Run: headless pygame with SDL's dummy video driver; simulated clock (each Clock.tick advances the game by its frame time, no real sleeping); random seed 0; keys injected as events and as key.get_pressed() state; no mouse input; restart key R tapped at the start of phases 3 and 4.
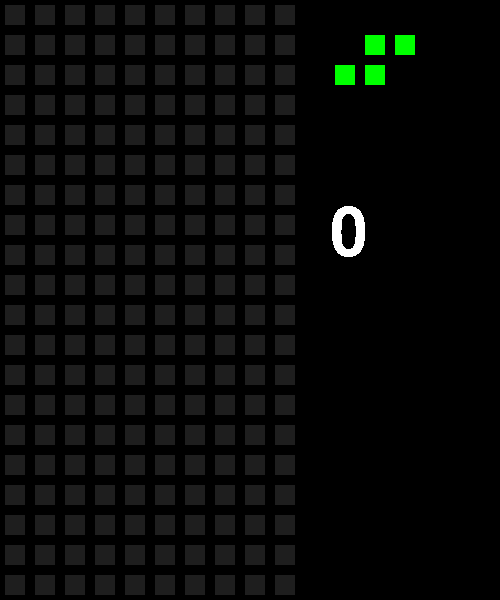
Frame 1 of 4 · flips 1–60 · no input
Frame 2 of 4 · flips 61–180 · tapped SPACE, RETURN · held RIGHT (→), D · screen unchanged from frame 1, image omitted
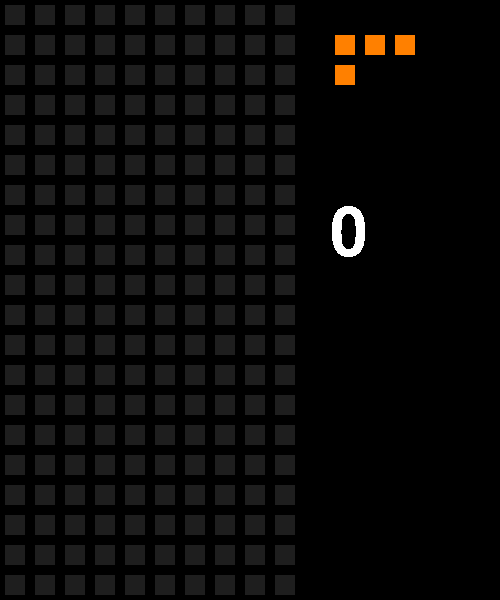
Frame 3 of 4 · flips 181–300 · tapped R · held DOWN (↓), S
Frame 4 of 4 · flips 301–420 · tapped R · held LEFT (←), A, UP (↑), W · screen same as frame 1, image omitted

The pygame program that drew these frames:

import pygame
import random

class InputHandler:
    def __init__(self):
        self.left=False
        self.right=False
        self.down=False

        self.rotate=False
        
        self.pause=False
        self.reset=False
    def processInputs(self):
        global running

        for event in pygame.event.get():
            if event.type==pygame.QUIT:
                running=False
            if event.type==pygame.KEYDOWN:
                if event.key==pygame.K_q:
                    running=False

                self.pause=True if event.key==pygame.K_p else False
                    
                self.reset=True if event.key==pygame.K_r else False
                    
                self.rotate=True  if event.key==pygame.K_SPACE or event.key==pygame.K_UP or event.key==pygame.K_w else False
                           

        keys = pygame.key.get_pressed()

        self.left=True if keys[pygame.K_a] or keys[pygame.K_LEFT] else False
        self.right=True if keys[pygame.K_d] or keys[pygame.K_RIGHT] else False
        self.down=True if keys[pygame.K_s] or keys[pygame.K_DOWN] else False         

class TetrisGame:
    def __init__(self, screenX, screenY):
        self.inputHandler=InputHandler()

        self.field=[[0 for x in range(10)] for y in range(20)]
        self.score=0
        self.gameOver=False
        self.paused=False
        self.blockSize=30
        self.nextPieceReady=True

        self.blocks=[
    [#I
     [[0,0,0,0],
      [1,1,1,1],
      [0,0,0,0],
      [0,0,0,0]],

     [[0,0,1,0], 
      [0,0,1,0],
      [0,0,1,0],
      [0,0,1,0]],

     [[0,0,0,0],
      [1,1,1,1],
      [0,0,0,0],
      [0,0,0,0]],
     
     [[0,0,1,0],
      [0,0,1,0],
      [0,0,1,0],
      [0,0,1,0]]
    ],
    
    [#O
     [[2,2],
      [2,2]],

     [[2,2],
      [2,2]],

     [[2,2],
      [2,2]],

     [[2,2],
      [2,2]]
    ],
     
    [#T
     [[0,0,0],
      [3,3,3],
      [0,3,0]],

     [[0,3,0],
      [3,3,0],
      [0,3,0]],

     [[0,3,0],
      [3,3,3],
      [0,0,0]],

     [[0,3,0],
      [0,3,3],
      [0,3,0]]
    ],
    
    [#S
     [[0,0,0],
      [0,4,4],
      [4,4,0]],
    
     [[4,0,0],
      [4,4,0],
      [0,4,0]],
     
     [[0,0,0],
      [0,4,4],
      [4,4,0]],
     
     [[4,0,0],
      [4,4,0],
      [0,4,0]],
    ],
    
    [#Z
     [[0,0,0],
      [5,5,0],
      [0,5,5]], 
       
     [[0,0,5],
      [0,5,5],
      [0,5,0]],
       
     [[0,0,0],
      [5,5,0],
      [0,5,5]],
       
     [[0,0,5],
      [0,5,5],
      [0,5,0]],
    ],
    
    [#J
     [[0,0,0],
      [6,6,6],
      [0,0,6]],

     [[0,6,0],
      [0,6,0],
      [6,6,0]],
    
     [[0,0,0],
      [6,0,0],
      [6,6,6]], 
    
     [[0,6,6],
      [0,6,0],
      [0,6,0]]
    ],
    
    [#L
     [[0,0,0],
      [7,7,7],
      [7,0,0]],
     
     [[7,7,0],
      [0,7,0],
      [0,7,0]],

     [[0,0,0],
      [0,0,7],
      [7,7,7]],

     [[0,7,0],
      [0,7,0],
      [0,7,7]]
    ]
    ]
        
        self.currentFallingPiece=None

        block=random.choice(self.blocks)[0]
        emptyLineCount=0
        for y in block:
            if not 0 in y:
                emptyLineCount+=1
        pos=[int((10-len(block[0]))/2),-emptyLineCount-1]
        self.nextFallingPiece=FallingPiece(block,pos,0)

        self.renderer=Renderer(screenX, screenY, 30)

        self.move_delay = 1000
        self.last_move_time = pygame.time.get_ticks()

        self.move_delay_down = 100
        self.last_move_time_down = pygame.time.get_ticks()

        self.move_delay_side = 200
        self.last_move_time_side = pygame.time.get_ticks()
    
    def genFallingBlock(self):
        if not self.nextPieceReady:
            return
        
        self.currentFallingPiece=self.nextFallingPiece
        
        #check how many empty Lines(air) are in the structure to determine spawn point
        emptyLineCount=0
        block=random.choice(self.blocks)[0]
        for y in block:
            if all(x==0 for x in y):
                emptyLineCount+=1
        pos=[int((10-len(block[0]))/2),-emptyLineCount-1]
        self.nextFallingPiece=FallingPiece(block,pos,0)

        self.nextPieceReady=False

    def drawFallingBlock(self,draw):
        structure=self.currentFallingPiece.structure
        pos=self.currentFallingPiece.pos
        #drawBlock in field:
        for y in range(pos[1], pos[1]+len(structure)):
            for x in range(pos[0], pos[0]+len(structure[0])):
                if structure[y-pos[1]][x-pos[0]] != 0:
                    if draw and y>=0:
                        self.field[y][x]=structure[y-pos[1]][x-pos[0]] #-startvalue
                    elif y>=0:
                        self.field[y][x]=0
    
    def handleFallingBlock(self):
        if self.nextPieceReady:
            return
        self.drawFallingBlock(False)
        lowestY=0
        for y in range(len(self.currentFallingPiece.structure)):
            for x in range(len(self.currentFallingPiece.structure[y])):
                if self.currentFallingPiece.structure[y][x]!=0:
                    lowestY=y
        lowestY=self.currentFallingPiece.pos[1]+lowestY
        move=True

        if lowestY>-2:
            if lowestY>=19:
                move=False
                self.drawFallingBlock(True)
                self.checkLine()
                self.nextPieceReady=True
                return
            else:
                for y in range(len(self.currentFallingPiece.structure)):
                    for x in range(len(self.currentFallingPiece.structure[0])):
                        if self.currentFallingPiece.structure[y][x]!=0 and self.currentFallingPiece.pos[1]+y+1>=0:
                            if self.field[self.currentFallingPiece.pos[1]+y+1][self.currentFallingPiece.pos[0]+x]!=0:
                                move=False
                                self.drawFallingBlock(True)
                                self.checkLine()
                                self.nextPieceReady=True
                                return
        if move:
            self.currentFallingPiece.pos[1]+=1
        self.drawFallingBlock(True)

    def moveFallingBlock(self,dir):
        self.drawFallingBlock(False)
        offset= 1 if dir=="right" else -1
        move=True

        minX=100 #erster Block (1) in X
        maxX=-1 #letzter Block in X

        for y in self.currentFallingPiece.structure:
            for x in range(len(y)):
                if y[x]!=0:
                    if x<minX:
                        minX=x
                    elif x>maxX:
                        maxX=x

        if (self.currentFallingPiece.pos[0]+minX<=0 and dir=="left") or (self.currentFallingPiece.pos[0]+maxX>=9 and dir=="right"):
            move=False
        else:
            for y in range(len(self.currentFallingPiece.structure)):
                for x in range(len(self.currentFallingPiece.structure[0])):
                    try:
                        if self.currentFallingPiece.structure[y][x]!=0: #Luft neben block
                            if self.field[self.currentFallingPiece.pos[1]+y][self.currentFallingPiece.pos[0]+x+offset]!=0:
                                move=False
                    except: #auch Luft neben Block da oben Error
                        try:
                            if self.field[self.currentFallingPiece.pos[1]+y][self.currentFallingPiece.pos[0]+x+offset]!=0:
                                move=False
                        except: #Block ganz unten deswegen y index out of range
                            move=False

        if move:
            self.currentFallingPiece.pos[0]+=offset
        self.drawFallingBlock(True)

    def rotate(self):
        rotate=True
        self.drawFallingBlock(False)
        blockNum=-1
        for y in self.currentFallingPiece.structure:
            for x in y:
                if x !=0:
                    blockNum=x-1

        #check rotation
        pos=self.currentFallingPiece.pos
        rotatedStructure=self.blocks[blockNum][(self.currentFallingPiece.rotation+1)%4]
        
        minX=100 #erster Block (1) in X
        maxX=-1 #letzter Block in X

        for y in rotatedStructure:
            for x in range(len(y)):
                if y[x]!=0:
                    if x<minX:
                        minX=x
                    elif x>maxX:
                        maxX=x

        if self.currentFallingPiece.pos[0]+minX<0 or self.currentFallingPiece.pos[0]+maxX>9:
            rotate=False
        else:
            for y in range(len(rotatedStructure)):
                for x in range(len(rotatedStructure[0])):
                    if rotatedStructure[y][x]!=0 and self.field[pos[1]+y][pos[0]+x]!=0: #Block in structure und Block im Field überlappen sich
                        rotate=False

        if rotate:
            self.currentFallingPiece.structure=rotatedStructure
            self.currentFallingPiece.rotation+=1
        self.drawFallingBlock(True)

    def checkLine(self):
        newField=[]
        linesCleared=0
        for y in range(len(self.field)):
            if 0 not in self.field[y]:
                linesCleared+=1
                self.score+=1
                self.renderer.highLightLine(y)
            else:
                newField.append(self.field[y])
        highlight_delay = 1000  # milliseconds
        last_time = pygame.time.get_ticks()
        while True:
            now = pygame.time.get_ticks()
            if now-last_time>=highlight_delay:
                break
        
        for _ in range(linesCleared):
            newField.insert(0, [0 for x in range(10)])
        
        self.renderer.drawScore(self.score)
        self.field=newField

    def checkGameOver(self):
        if (self.field[0][3] !=0 or self.field[0][4] !=0 or self.field[0][4]!=0 or self.field[0][4] !=0) and self.nextPieceReady:
            self.gameOver=True

    def reset(self):
        self.score=0
        self.field=[[0 for x in range(10)] for y in range(20)]
        self.currentFallingPiece=None
        self.nextPieceReady=True
        self.gameOver=False
        self.paused=False
        self.renderer.drawScore(0)
        pygame.draw.rect(self.renderer.screen, (0, 0, 0), (0, 0, 500, 600))

    def run(self):
        self.renderer.clearScreen()
        self.inputHandler.processInputs()

        if self.gameOver:
            self.renderer.drawGameOver()
            keys=pygame.key.get_pressed()
            if keys[pygame.K_r]:
                game.reset()
            pygame.display.update()
            return
        
        if self.inputHandler.pause:
            self.inputHandler.pause=False
            self.paused=not self.paused

        if self.paused:
            self.renderer.drawPause()
            pygame.display.update()
            return

        self.move_delay=1000-self.score*10 if 1000-self.score*10 >=100 else 100
        self.renderer.drawField(self.field)
        self.renderer.drawScore(self.score)
        self.genFallingBlock()
        self.renderer.drawPreview(self.nextFallingPiece)

        if self.inputHandler.rotate:
            self.inputHandler.rotate=False
            self.rotate()
        
        if self.inputHandler.reset:
            self.inputHandler.reset=False
            self.reset()

        now=pygame.time.get_ticks()

        if now-self.last_move_time_side>=self.move_delay_side and self.inputHandler.left:
                self.moveFallingBlock("left")
                self.last_move_time_side=now
        
        if now-self.last_move_time_side>=self.move_delay_side and self.inputHandler.right:
                self.moveFallingBlock("right")
                self.last_move_time_side=now

        if now-self.last_move_time_down>=self.move_delay_down and self.inputHandler.down:
                self.handleFallingBlock()
                self.last_move_time_down=now

        if now-self.last_move_time>=self.move_delay: 
            game.handleFallingBlock()
            self.checkGameOver()
            self.last_move_time=now
            
        self.renderer.updateGameScreen()

class FallingPiece:
    def __init__(self, structure, pos, rotation):
        self.structure=structure
        self.pos=pos
        self.rotation=rotation

class Renderer:
    def __init__(self, screenX, screenY, blockSize):
        self.blockSize=blockSize
        self.screenX=screenX
        self.screenY=screenY
        self.screen=pygame.display.set_mode((screenX,screenY))
        self.surface=pygame.Surface((self.blockSize*10,self.blockSize*20))
        self.surfacePreview=pygame.Surface((self.blockSize*4,self.blockSize*4))
        self.textSurface = my_font1.render('0', False, (255, 255, 255))
        self.menuSurface = my_font1.render('0', False, (255, 255, 255))

        self.block_colors=[
    (30,30,30),      # empty
    (0, 255, 255),   # I
    (255, 255, 0),   # O
    (160, 0, 240),   # T
    (0, 255, 0),     # S
    (255, 0, 0),     # Z
    (0, 0, 255),     # J
    (255, 128, 0),   # L
    (255, 255, 255)  #Full Line
]
        
    def clearScreen(self):
        pygame.draw.rect(self.screen, (0, 0, 0), (0, 0, self.screenX, self.screenY))

    def drawField(self, field):
        rect=pygame.Rect((0,0),(10*self.blockSize,20*self.blockSize))
        pygame.draw.rect(self.surface, (0,0,0), rect)
        for y in range(len(field)):
            for x in range(len(field[0])):
                innerRect=pygame.Rect((x*self.blockSize+5,y*self.blockSize+5),(self.blockSize-10,self.blockSize-10))
                pygame.draw.rect(self.surface, self.block_colors[field[y][x]], innerRect)
    
    def drawPreview(self, nextFallingPiece):
        structure=nextFallingPiece.structure
        for y in range(4):
            for x in range(4):
                innerRect=pygame.Rect((x*self.blockSize+5,y*self.blockSize+5),(self.blockSize-10,self.blockSize-10))
                pygame.draw.rect(self.surfacePreview, (0,0,0), innerRect)

        for y in range(len(nextFallingPiece.structure)):
            for x in range(len(nextFallingPiece.structure[0])):
                innerRect=pygame.Rect((x*self.blockSize+5,y*self.blockSize+5),(self.blockSize-10,self.blockSize-10))
                if structure[y][x]!=0:
                    pygame.draw.rect(self.surfacePreview, self.block_colors[structure[y][x]], innerRect)
    
    def highLightLine(self,y):
        rect=pygame.Rect((0,y*self.blockSize),(self.blockSize*10,self.blockSize))
        pygame.draw.rect(self.surface, (255,255,255), rect)
        self.screen.blit(self.surface,(0,0))

    def drawScore(self,score):
        self.textSurface = my_font1.render(f'{score}', False, (255, 255, 255))
    
    def drawGameOver(self):
        self.menuSurface = my_font1.render('GAME OVER', False, (255, 0, 0))
        self.screen.blit(self.menuSurface, (40,220))
        self.menuSurface = my_font2.render('R TO TRY AGAIN', False, (170, 0, 0))
        self.screen.blit(self.menuSurface, (115,280))
        pygame.display.update()

    def drawPause(self):
        self.menuSurface = my_font1.render('Paused', False, (0, 0, 255))
        self.screen.blit(self.menuSurface, (130,220))

        self.menuSurface = my_font2.render('P TO Resume', False, (0, 0, 170))
        self.screen.blit(self.menuSurface, (140,280))
        pygame.display.update()
    
    def updateGameScreen(self):
        self.screen.blit(self.surface,(0,0))
        self.screen.blit(self.surfacePreview,(330,0))
        self.screen.blit(self.textSurface,(330,200))
        pygame.display.update()

pygame.init()
pygame.font.init()
my_font1 = pygame.font.SysFont('Ascender Sans Mono', 100)
my_font2 = pygame.font.SysFont('Ascender Sans Mono', 50)

pygame.display.set_caption("PyTris")

game=TetrisGame(500,600)

running=True

while running:
    game.run()
        
pygame.quit()
